Run: headless pygame with SDL's dummy video driver; simulated clock (each Clock.tick advances the game by its frame time, no real sleeping); random seed 0; keys injected as events and as key.get_pressed() state; no mouse input.
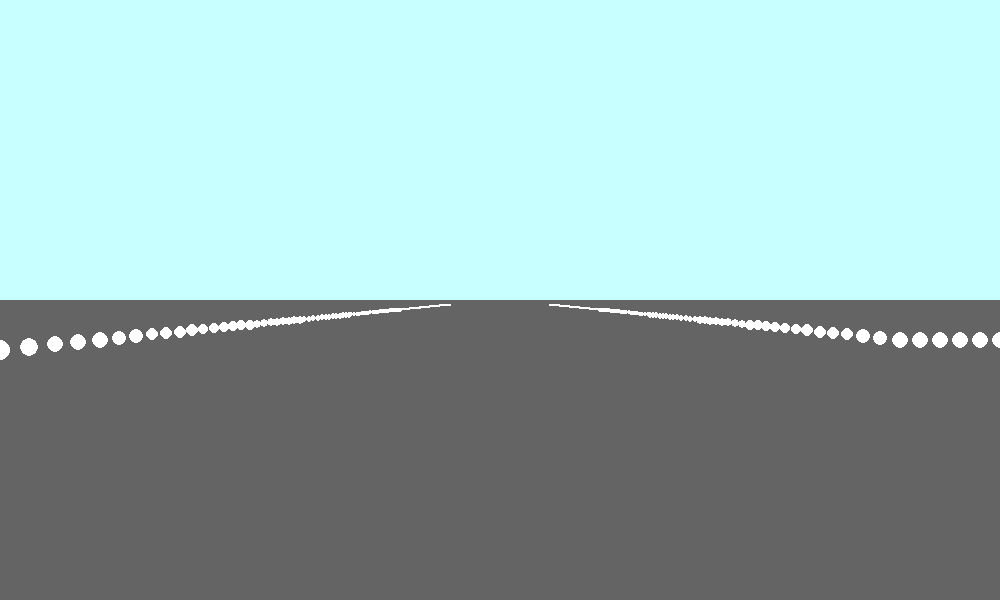
Frame 1 of 4 · flips 1–60 · no input
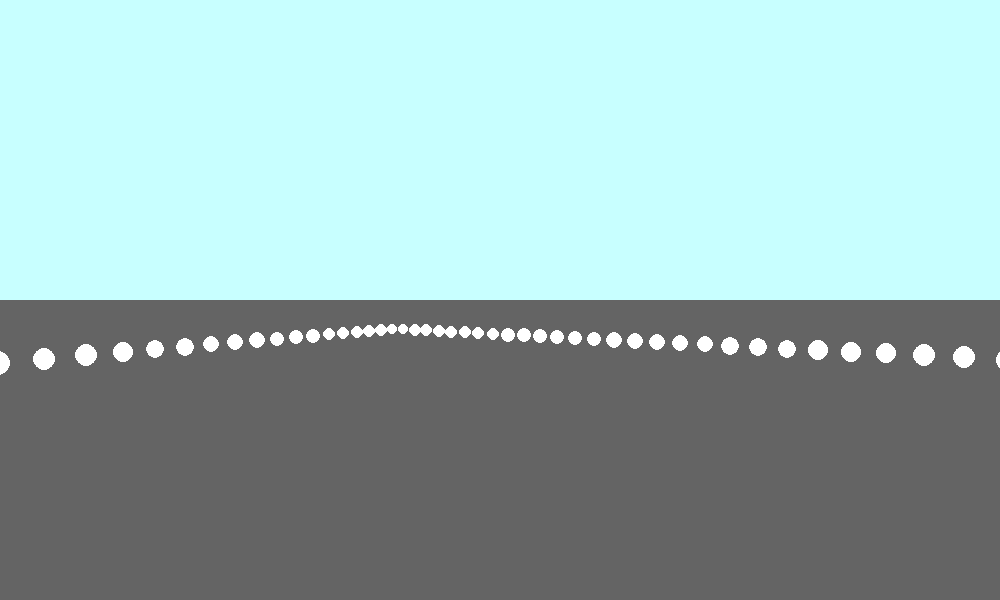
Frame 2 of 4 · flips 61–180 · tapped SPACE, RETURN · held RIGHT (→), D
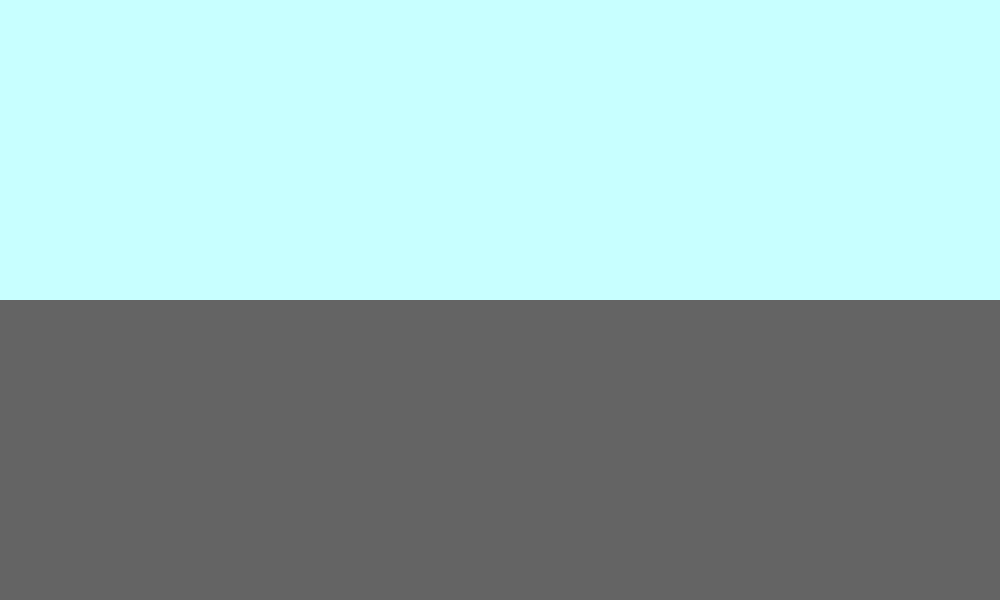
Frame 3 of 4 · flips 181–300 · held DOWN (↓), S
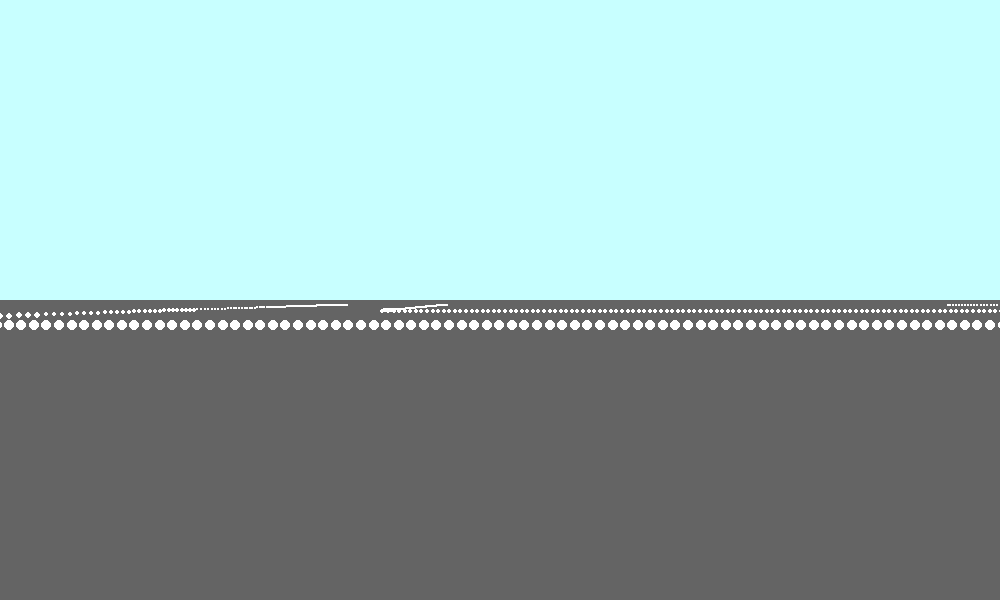
Frame 4 of 4 · flips 301–420 · held LEFT (←), A, UP (↑), W

The pygame program that drew these frames:

import pygame
import math
from sys import exit
import random

pygame.init()

screen = pygame.display.set_mode((1000, 600))
screenDistance = 400
screenWidth, screenHeight = screen.get_size()
screenCenter = (screenWidth / 2, screenHeight / 2)

playerPos = [0, 10, 0]
playerSpeed = 2
playerAngle = math.radians(0)
vector = pygame.math.Vector2()

points = []
for y in range(2):
    for x in range(200):
        points.append([y*1000+100,x*5+100])
for y in range(2):
    for x in range(200):
        points.append([x*5+100,y*1000+100])
#'''
for y in range(2):
    for x in range(280):
        points.append([y*1400-100,x*5-100])
for y in range(2):
    for x in range(280):
        points.append([x*5-100,y*1400-100])
#'''




clock = pygame.time.Clock()

while True:
    clock.tick(60)
    screen.fill((200, 255, 255))
    pygame.draw.rect(screen, (100,100,100),(0,screenCenter[1],screenWidth,screenCenter[1]))

    # Event handling
    for event in pygame.event.get():
        if event.type == pygame.QUIT:
            pygame.quit()
            exit()

    sina, cosa = math.sin(playerAngle), math.cos(playerAngle)
    sinb, cosb = math.sin(0), math.cos(0)

    keys = pygame.key.get_pressed()
    if keys[pygame.K_w]:
        playerAngle+= math.radians(90)
        playerPos[0] += playerSpeed * math.cos(playerAngle)
        playerPos[2] += playerSpeed * math.sin(playerAngle)
        playerAngle-= math.radians(90)
    if keys[pygame.K_s]:
        playerPos[0] -= playerSpeed * cosa
        playerPos[2] -= playerSpeed * sina
    if keys[pygame.K_a]:
        playerAngle += math.radians(2)
    if keys[pygame.K_d]:
        playerAngle -= math.radians(2)

    sina, cosa = math.sin(playerAngle), math.cos(playerAngle)
    sinb, cosb = math.sin(0), math.cos(0)
    

    for point in points:
        dx, dy, dz = point[0] - playerPos[0], 0 - playerPos[1], point[1] - playerPos[2]
        xr = dz * sina + dx * cosa
        zr = dz * cosa - dx * sina
        yr = dy
        x = xr
        y = yr * cosb - zr * sinb
        z = zr * cosb + yr * sinb

        if z > 0:

            projX = (x) / (z) * screenDistance + screenCenter[0]
            projY = -(y) / (z) * screenDistance + screenCenter[1]

       

            pygame.draw.circle(screen, (255,255,255), (projX,projY), 2/z*screenDistance)


    pygame.display.update()
